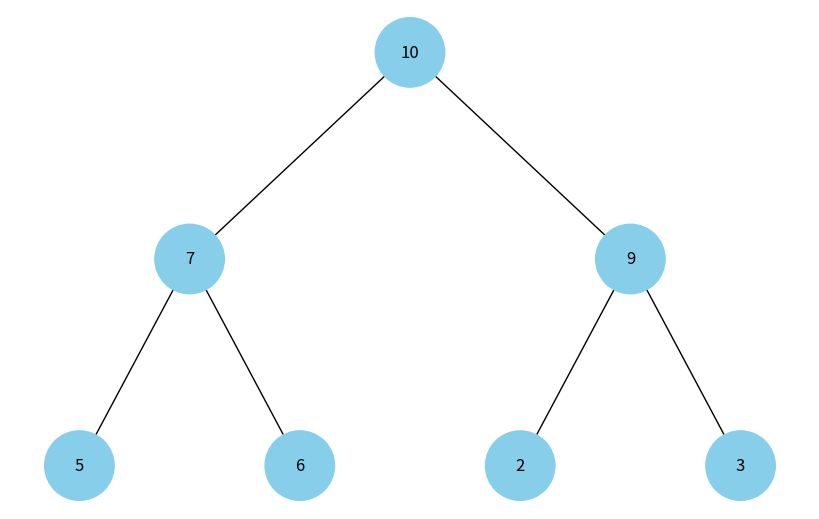

Reproduce this figure in Python.
import uuid
import networkx as nx
import matplotlib.pyplot as plt


class Node:
    def __init__(self, key, color="skyblue"):
        self.left = None
        self.right = None
        self.val = key
        self.color = color
        self.id = str(uuid.uuid4())


def add_edges(graph, node, pos, x=0, y=0, layer=1):
    if node is not None:
        graph.add_node(node.id, color=node.color, label=node.val)
    if node.left:
        graph.add_edge(node.id, node.left.id)
        l = x - 1 / 2 ** layer
        pos[node.left.id] = (l, y - 1)
        add_edges(graph, node.left, pos, x=l, y=y - 1, layer=layer + 1)
    if node.right:
        graph.add_edge(node.id, node.right.id)
        r = x + 1 / 2 ** layer
        pos[node.right.id] = (r, y - 1)
        add_edges(graph, node.right, pos, x=r, y=y - 1, layer=layer + 1)
    return graph


def draw_tree(tree_root):
    tree = nx.DiGraph()
    pos = {tree_root.id: (0, 0)}
    tree = add_edges(tree, tree_root, pos)

    colors = [node[1]['color'] for node in tree.nodes(data=True)]
    labels = {node[0]: node[1]['label'] for node in tree.nodes(data=True)}

    plt.figure(figsize=(8, 5))
    nx.draw(tree, pos=pos, labels=labels, arrows=False, node_size=2500, node_color=colors)
    plt.show()

def build_heap_tree(heap, index=0):
    if index >= len(heap):
        return None
    root = Node(heap[index])

    left_index = 2 * index + 1
    right_index = 2 * index + 2

    root.left = build_heap_tree(heap, left_index)
    root.right = build_heap_tree(heap, right_index)

    return root

heap = [10, 7, 9, 5, 6, 2, 3]

heap_root = build_heap_tree(heap)

draw_tree(heap_root)
